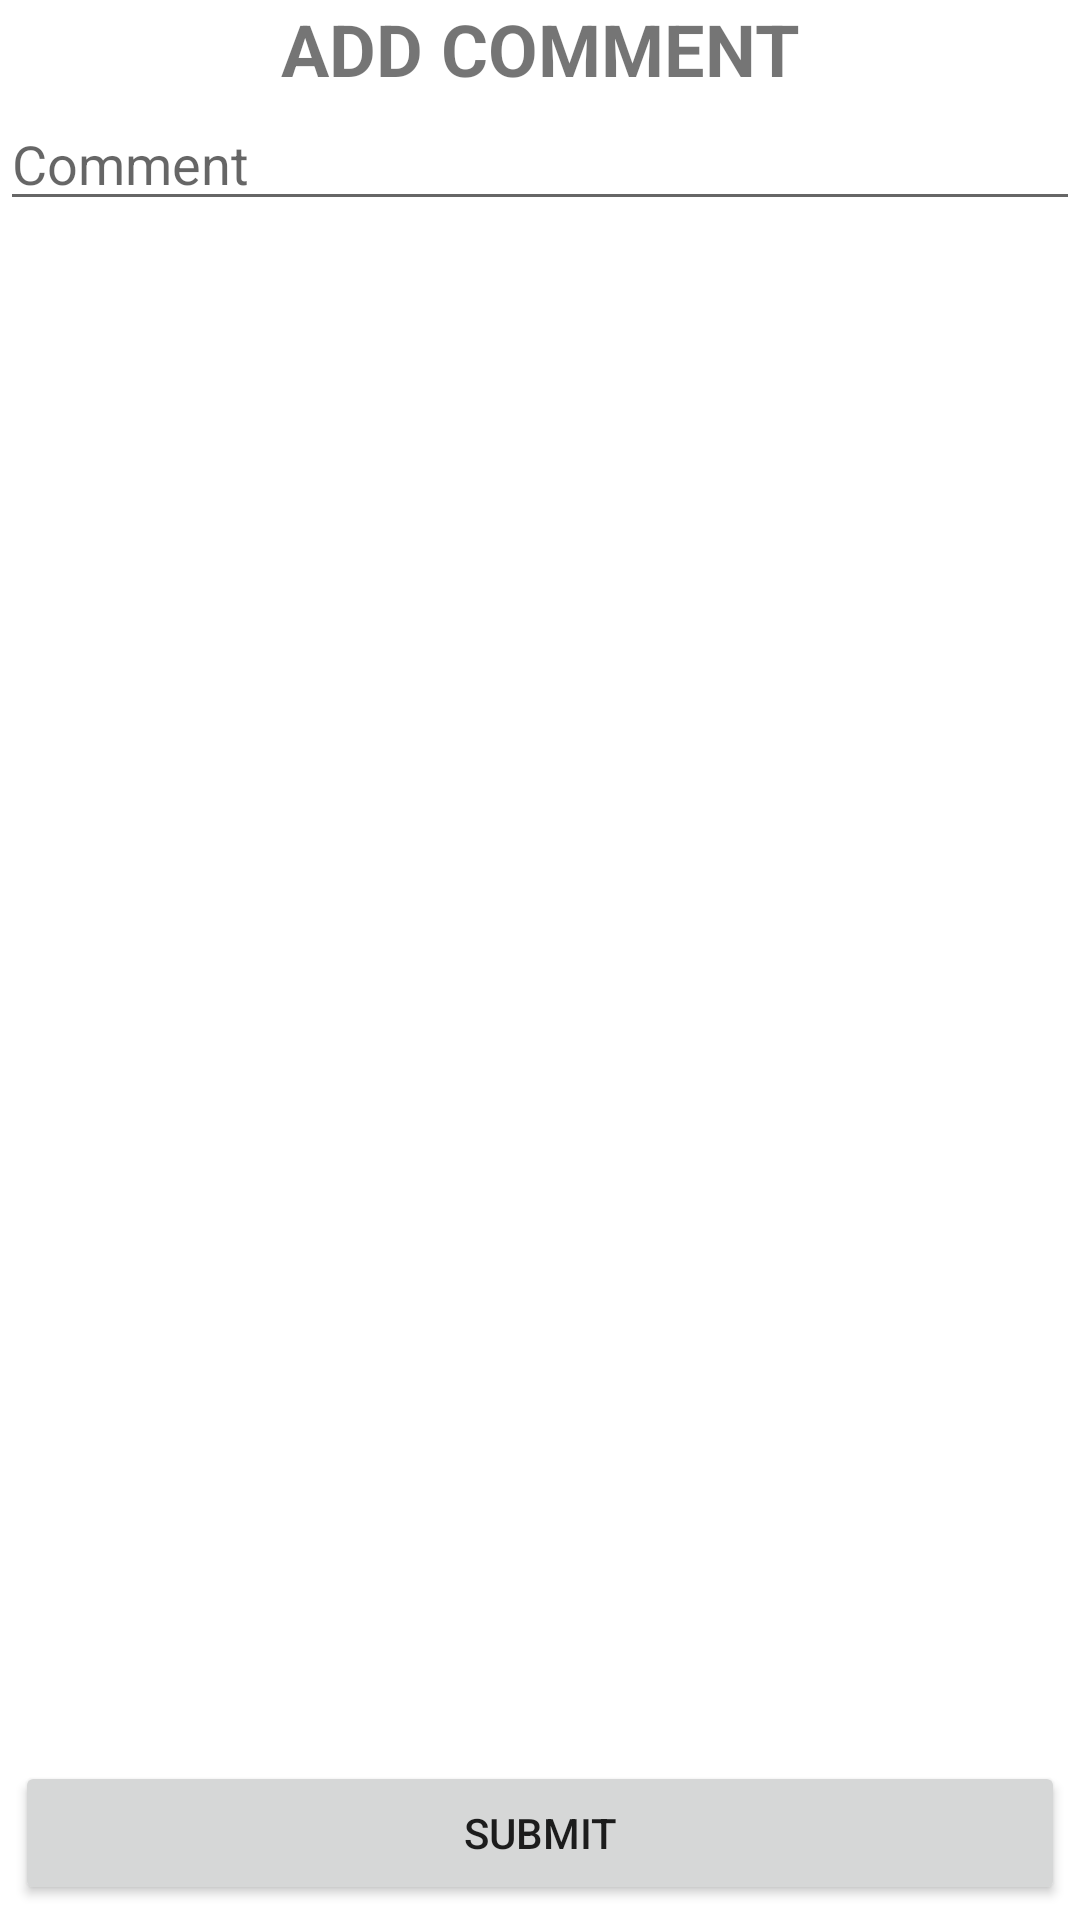

The Android layout XML behind this screen, and the referenced resources:
<!-- AndroidManifest.xml: application theme Theme.HappyMeals -->
<!-- res/layout/activity_recipe_add_comment.xml -->
<?xml version="1.0" encoding="utf-8"?>
<LinearLayout xmlns:android="http://schemas.android.com/apk/res/android"
    xmlns:app="http://schemas.android.com/apk/res-auto"
    xmlns:tools="http://schemas.android.com/tools"
    android:layout_width="match_parent"
    android:layout_height="match_parent"
    android:orientation="vertical"
    tools:context=".recipe.RecipeAddComment">

    <TextView
        android:id="@+id/textView8"
        android:layout_width="match_parent"
        android:layout_height="wrap_content"
        android:textSize="24dp"
        android:textStyle="bold"
        android:gravity="center"
        android:text="ADD COMMENT" />

    <EditText
        android:id="@+id/recipe_add_comment_editText"
        android:layout_width="match_parent"
        android:layout_height="wrap_content"
        android:ems="10"
        android:hint="Comment"
        android:inputType="textPersonName" />

    <LinearLayout
        android:layout_width="match_parent"
        android:layout_height="0dp"
        android:layout_weight="1"
        android:gravity="bottom"
        android:orientation="vertical">

        <Button
            android:id="@+id/recipe_add_comment_submit_button"
            android:layout_width="match_parent"
            android:layout_height="wrap_content"
            android:layout_margin="5dp"
            android:text="Submit" />
    </LinearLayout>
</LinearLayout>
<!-- resources referenced by this layout -->
<resources>
  <style name="Theme.HappyMeals" parent="Theme.MaterialComponents.DayNight.DarkActionBar">
          
          <item name="colorPrimary">@color/purple_500</item>
          <item name="colorPrimaryVariant">@color/purple_700</item>
          <item name="colorOnPrimary">@color/white</item>
          
          <item name="colorSecondary">@color/teal_200</item>
          <item name="colorSecondaryVariant">@color/teal_700</item>
          <item name="colorOnSecondary">@color/black</item>
          
          <item name="android:statusBarColor" tools:targetApi="l">?attr/colorPrimaryVariant</item>
          
      </style>
  <color name="purple_500">#FF6200EE</color>
  <color name="purple_700">#FF3700B3</color>
  <color name="white">#FFFFFFFF</color>
  <color name="teal_200">#FF03DAC5</color>
  <color name="teal_700">#FF018786</color>
  <color name="black">#FF000000</color>
</resources>
